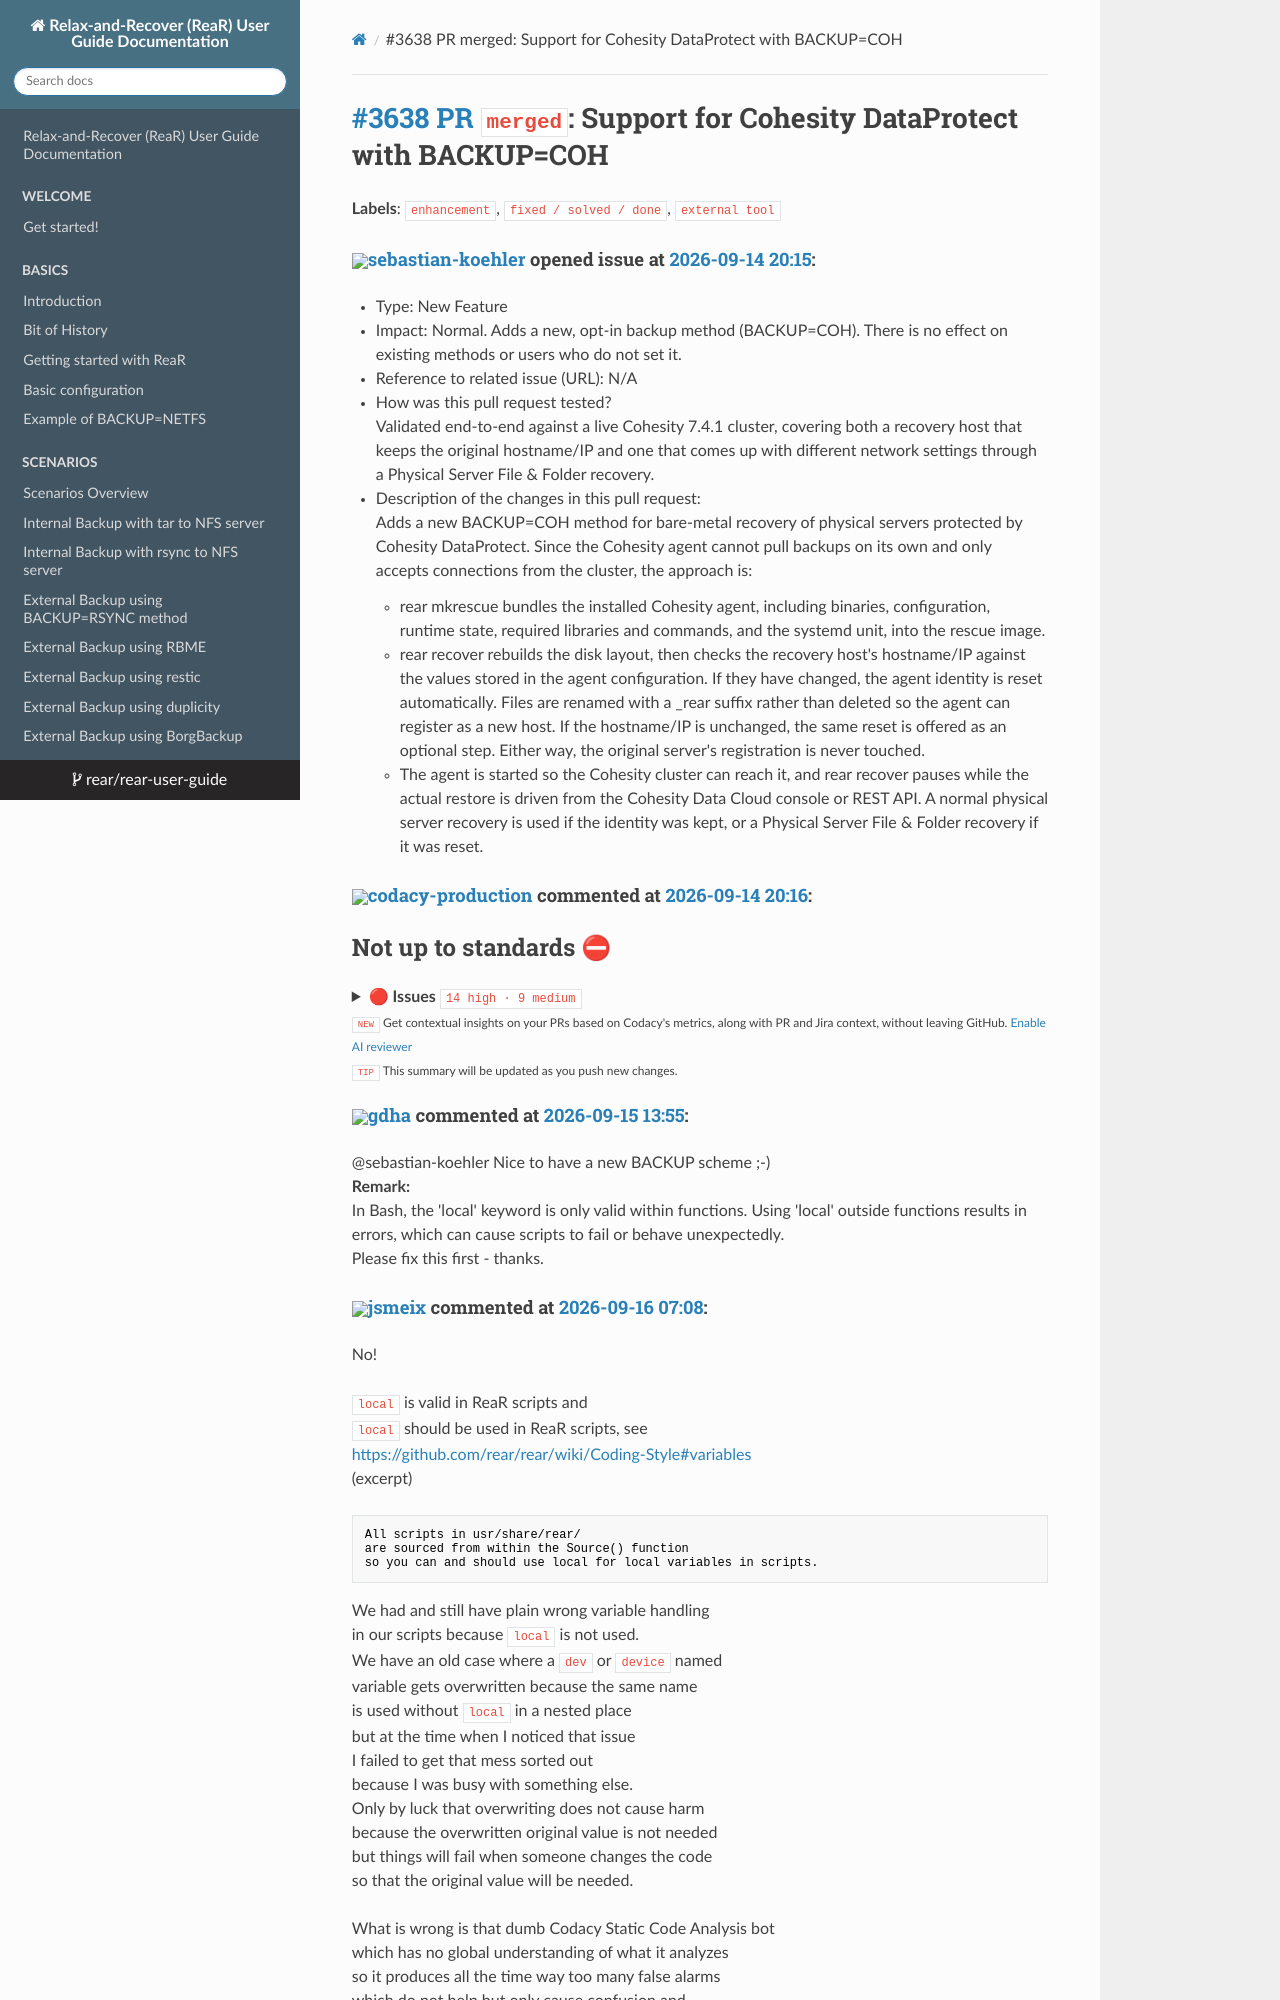

repository: rear/rear-user-guide · page: issues/2026-09-14.3638.pr.merged.html · generator: mkdocs

# [\#3638 PR](https://github.com/rear/rear/pull/3638) `merged`: Support for Cohesity DataProtect with BACKUP=COH

**Labels**: `enhancement`, `fixed / solved / done`, `external tool`

#### <img src="https://avatars.githubusercontent.com/u/61417309?v=4" width="50">[sebastian-koehler](https://github.com/sebastian-koehler) opened issue at [2026-09-14 20:15](https://github.com/rear/rear/pull/3638):

-   Type: New Feature
-   Impact: Normal. Adds a new, opt-in backup method (BACKUP=COH). There
    is no effect on existing methods or users who do not set it.
-   Reference to related issue (URL): N/A
-   How was this pull request tested?  
    Validated end-to-end against a live Cohesity 7.4.1 cluster, covering
    both a recovery host that keeps the original hostname/IP and one
    that comes up with different network settings through a Physical
    Server File & Folder recovery.
-   Description of the changes in this pull request:  
    Adds a new BACKUP=COH method for bare-metal recovery of physical
    servers protected by Cohesity DataProtect. Since the Cohesity agent
    cannot pull backups on its own and only accepts connections from the
    cluster, the approach is:
    -   rear mkrescue bundles the installed Cohesity agent, including
        binaries, configuration, runtime state, required libraries and
        commands, and the systemd unit, into the rescue image.
    -   rear recover rebuilds the disk layout, then checks the recovery
        host's hostname/IP against the values stored in the agent
        configuration. If they have changed, the agent identity is reset
        automatically. Files are renamed with a \_rear suffix rather
        than deleted so the agent can register as a new host. If the
        hostname/IP is unchanged, the same reset is offered as an
        optional step. Either way, the original server's registration is
        never touched.
    -   The agent is started so the Cohesity cluster can reach it, and
        rear recover pauses while the actual restore is driven from the
        Cohesity Data Cloud console or REST API. A normal physical
        server recovery is used if the identity was kept, or a Physical
        Server File & Folder recovery if it was reset.

#### <img src="https://avatars.githubusercontent.com/in/56611?v=4" width="50">[codacy-production](https://github.com/apps/codacy-production) commented at [2026-09-14 20:16](https://github.com/rear/rear/pull/3638#issuecomment-5670210880):

## Not up to standards ⛔

<details><summary><strong>🔴 Issues</strong>  <code>14 high · 9 medium</code></summary>

> <br/>
>
> **Alerts:**  
> ⚠ 23 issues (≤ 0 issues of at least minor severity)
>
> **Results:**  
> `23` new issues
>
> <table>
> <thead>
> <tr class="header">
> <th>Category</th>
> <th>Results</th>
> </tr>
> </thead>
> <tbody>
> <tr class="odd">
> <td>BestPractice</td>
> <td><code>8</code> medium</td>
> </tr>
> <tr class="even">
> <td>ErrorProne</td>
> <td><code>1</code> medium <br/> <code>14</code> high</td>
> </tr>
> </tbody>
> </table>
>
> [View in
> Codacy](https://app.codacy.com/gh/rear/rear/pull-requests/3638/issues)  
> <br/>

</details>

<sub>`NEW` Get contextual insights on your PRs based on Codacy's
metrics, along with PR and Jira context, without leaving GitHub. [Enable
AI
reviewer](https://app.codacy.com/organizations/gh/rear/integrations/provider)</sub>  
<sub>`TIP` This summary will be updated as you push new changes.</sub>

<!-- a1b2c3d4-e5f6-7890-abcd-ef1234567890 -->

#### <img src="https://avatars.githubusercontent.com/u/888633?u=cdaeb31efcc0048d3619651aa18dd4b76e636b21&v=4" width="50">[gdha](https://github.com/gdha) commented at [2026-09-15 13:55](https://github.com/rear/rear/pull/3638#issuecomment-5681379436):

@sebastian-koehler Nice to have a new BACKUP scheme ;-)  
**Remark:**  
In Bash, the 'local' keyword is only valid within functions. Using
'local' outside functions results in errors, which can cause scripts to
fail or behave unexpectedly.  
Please fix this first - thanks.
